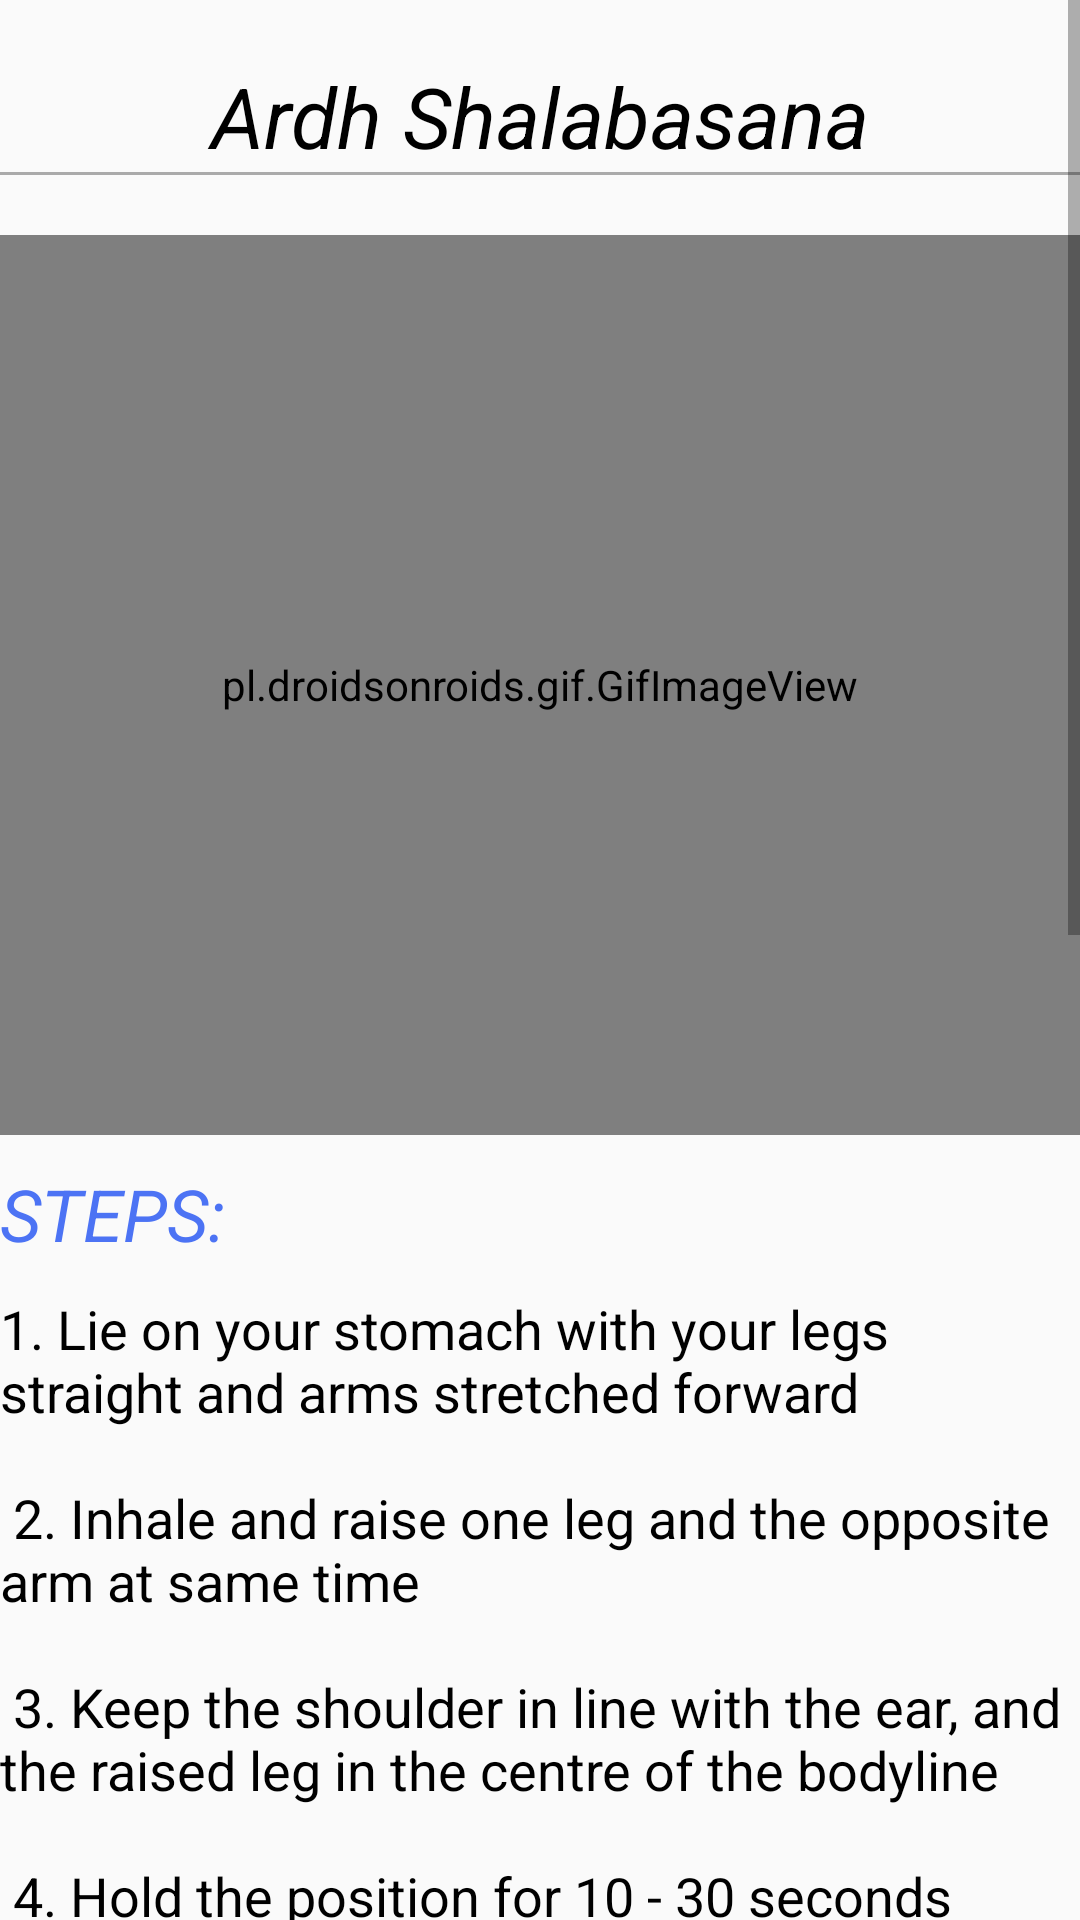

Here is an Android app screen rendered from its layout file. Give the layout XML and the strings, colors and styles it references.
<!-- AndroidManifest.xml: application theme AppTheme -->
<!-- res/layout/activity_ardh__shalabasana.xml -->
<?xml version="1.0" encoding="utf-8"?>
<ScrollView xmlns:android="http://schemas.android.com/apk/res/android"
    xmlns:tools="http://schemas.android.com/tools"
    android:layout_width="match_parent"
    android:layout_height="match_parent"
    tools:context="com.apkglobal.yoga.Ardh_Shalabasana">

    <LinearLayout
        android:layout_width="match_parent"
        android:layout_height="wrap_content"
        android:orientation="vertical">


        <TextView
            style="@style/headings"
            android:layout_width="match_parent"
            android:layout_height="wrap_content"
            android:text="Ardh Shalabasana" />

        <View
            android:layout_width="match_parent"
            android:layout_height="1dp"
            android:background="@android:color/darker_gray" />


        
        <pl.droidsonroids.gif.GifImageView
            android:id="@+id/gifImageView"
            android:layout_width="match_parent"
            android:layout_height="300dp"
            android:layout_marginTop="20dp"
            android:src="@drawable/ardh_shalabasana" />

        <TextView
            style="@style/subheading"
            android:layout_width="match_parent"
            android:layout_height="wrap_content"
            android:text="STEPS:" />
        
        <TextView
            style="@style/normaltext"
            android:layout_width="match_parent"
            android:layout_height="wrap_content"
            android:text="@string/ardha_salabhasanaa" />

        <TextView
            style="@style/subheading"
            android:layout_width="match_parent"
            android:layout_height="wrap_content"
            android:text="Benefits: " />


        <ImageView
            android:layout_width="match_parent"
            android:layout_height="300dp"
            android:layout_marginTop="20dp"
            android:src="@drawable/ardh_salabhasana_still" />

        
        <TextView
            style="@style/normaltext"
            android:layout_width="match_parent"
            android:layout_height="wrap_content"
            android:text="@string/ardha_salabhasana_benefits" />
    </LinearLayout>
</ScrollView>
<!-- resources referenced by this layout -->
<resources>
  <!-- drawable ardh_salabhasana_still: jpg bitmap (drawable, 29382 bytes) -->
  <!-- drawable ardh_shalabasana: gif bitmap (drawable, 819431 bytes) -->
  <string name="ardha_salabhasana_benefits">1. Strengthens the arms, shoulders, muscles of the back, especially the lower back and abdominal muscles
  Stimulates the autonomic nervous system
  2. Stimulates appetite and the digestive process, balances the functioning of the liver and other abdominal organs, and alleviates stomach disorders</string>
  <string name="ardha_salabhasanaa">    1. Lie on your stomach with your legs straight and arms stretched forward\n\n
      2. Inhale and raise one leg and the opposite arm at same time\n\n
      3. Keep the shoulder in line with the ear, and the raised leg in the centre of the bodyline\n\n
      4. Hold the position for 10 - 30 seconds\n\n
      5. Exhale and lower the arm and the leg\n\n
      6. Repeat on the other side.\n\n</string>
  <style name="headings">
          <item name="android:textSize">28sp</item>
          <item name="android:textColor">#000</item>
          <item name="android:textStyle">italic</item>
          <item name="android:layout_marginTop">20dp</item>
          <item name="android:gravity">center</item>
      </style>
  <style name="normaltext">
          <item name="android:textSize">18sp</item>
          <item name="android:textColor">#000</item>
          <item name="android:layout_marginTop">10dp</item>
      </style>
  <style name="subheading">
          <item name="android:layout_marginTop">10dp</item>
          <item name="android:textSize">24sp</item>
          <item name="android:textStyle">italic</item>
          <item name="android:textColor">#4c73f4</item>
      </style>
  <style name="AppTheme" parent="Theme.AppCompat.Light.DarkActionBar">
          
          <item name="colorPrimary">@color/colorPrimary</item>
          <item name="colorPrimaryDark">@color/colorPrimaryDark</item>
          <item name="colorAccent">@color/colorAccent</item>
      </style>
  <color name="colorPrimary">#00838F</color>
  <color name="colorPrimaryDark">#00838F</color>
  <color name="colorAccent">#006064</color>
</resources>
